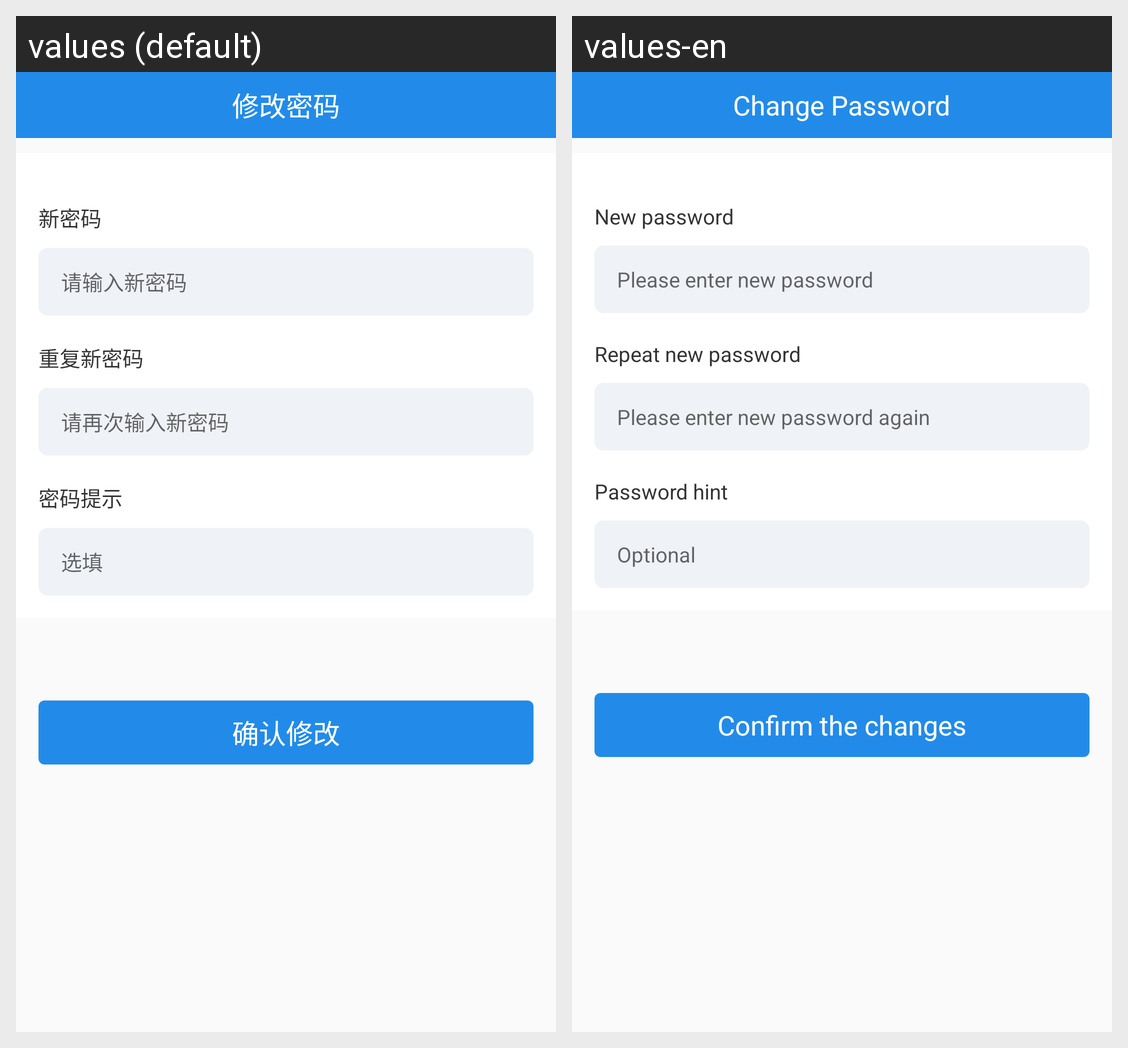

Translations of the strings shown on this Android screen, per locale in the grid:
Android screen res/layout/activity_pwd_confirm_update.xml rendered under 2 locales, left to right: values (default), values-en. Device: Nexus 5 (rendered at 1080×1920; each locale shown at half size, 540×960, under a caption strip naming it); theme AppTheme.
Strings drawn on this screen, with the default value and each locale's value (text and hints the layout hard-codes, and strings that could not be matched under every locale, appear in the picture but are not listed):

pwd_update_title
  values: 修改密码
  values-en: Change Password

pwd_update_txt_new
  values: 新密码
  values-en: New password

pwd_update_ipunt_new
  values: 请输入新密码
  values-en: Please enter new password

pwd_update_txt_repeat
  values: 重复新密码
  values-en: Repeat new password

pwd_update_ipunt_repeat
  values: 请再次输入新密码
  values-en: Please enter new password again

pwd_update_txt_hint
  values: 密码提示
  values-en: Password hint

pwd_update_ipunt_hint
  values: 选填
  values-en: Optional

pwd_update_btn_txt
  values: 确认修改
  values-en: Confirm the changes
